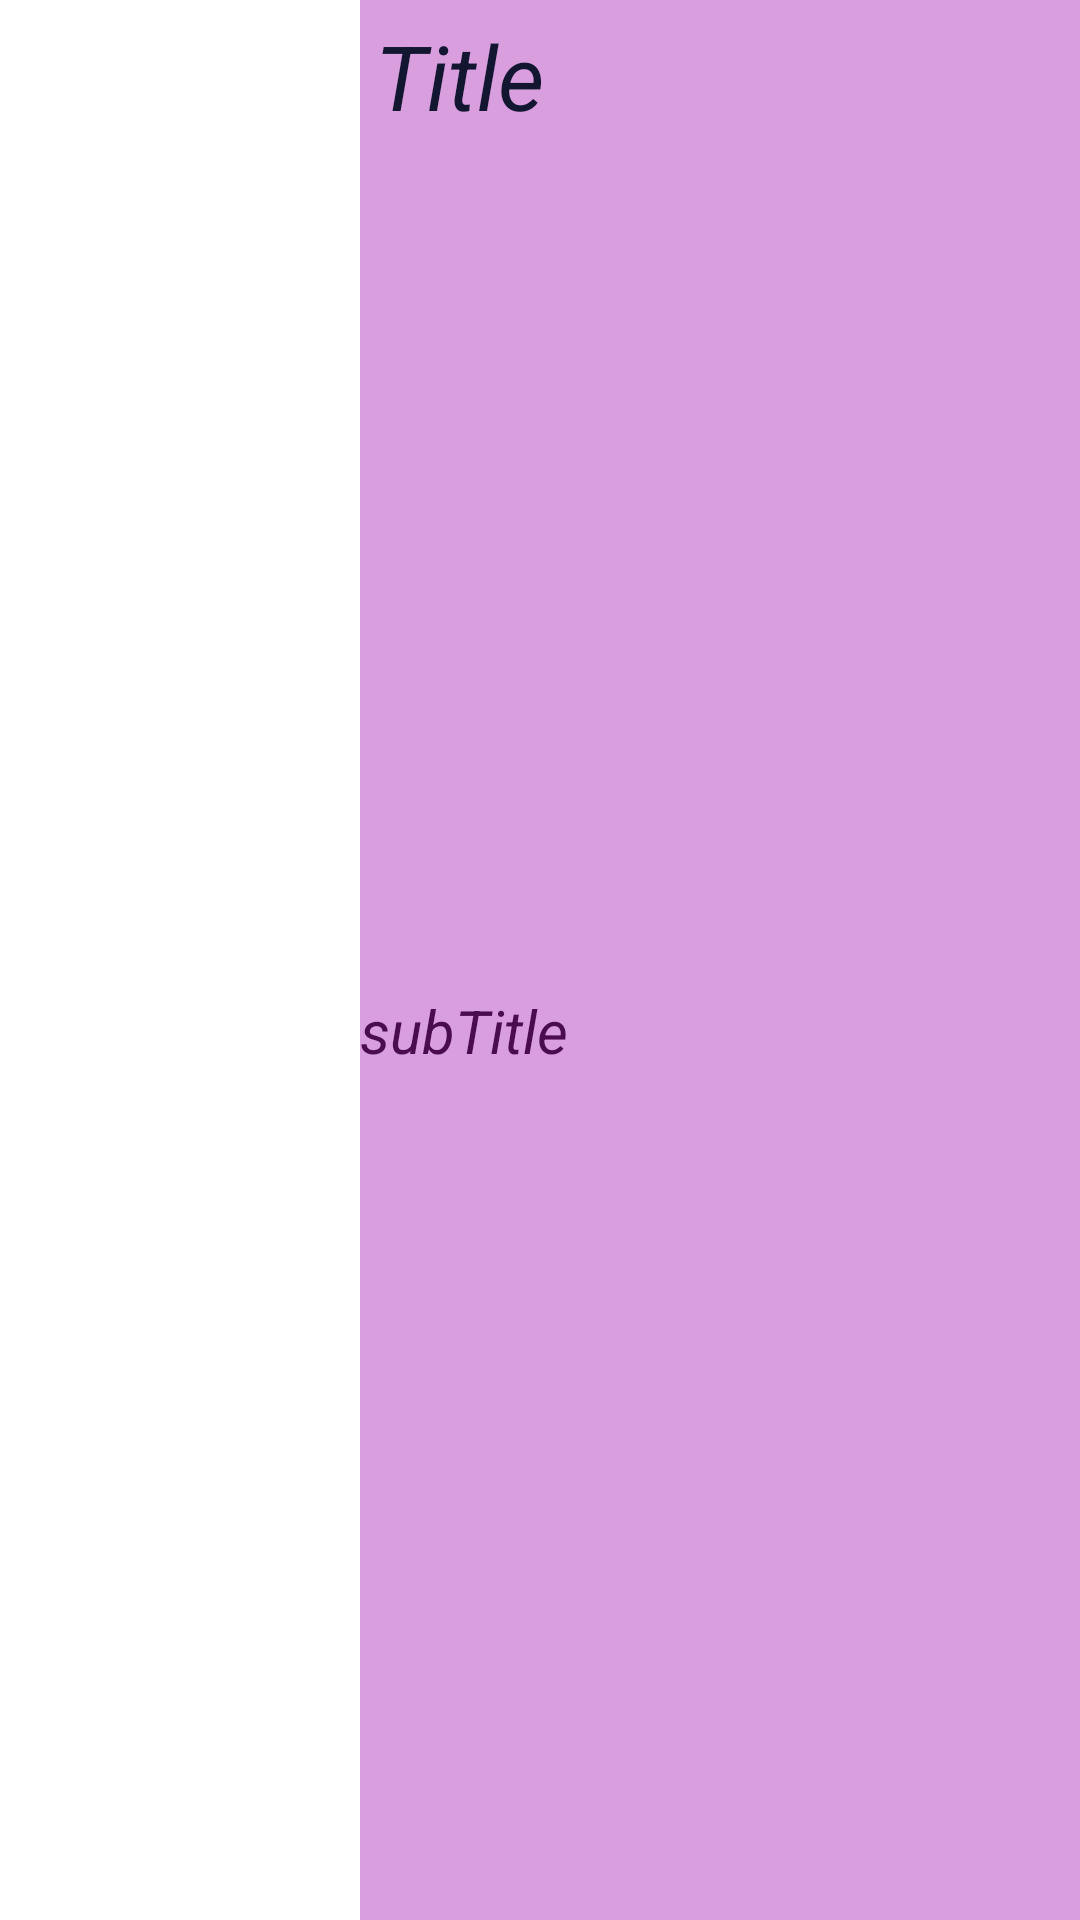

Write the Android layout XML for this screen, with the resource values it uses.
<!-- AndroidManifest.xml: application theme Theme.Iplcustomlistview -->
<!-- res/layout/activity_main_item.xml -->
<?xml version="1.0" encoding="utf-8"?>
<LinearLayout xmlns:android="http://schemas.android.com/apk/res/android"
    android:layout_width="match_parent"
    android:layout_height="120dp"
    android:orientation="horizontal">

    <LinearLayout
        android:layout_width="match_parent"
        android:layout_height="match_parent"
        android:layout_weight="2">

        <ImageView
            android:id="@+id/img"
            android:layout_width="match_parent"
            android:layout_height="match_parent"
            android:scaleType="centerCrop"
            android:src="@mipmap/ic_launcher_round"></ImageView>
    </LinearLayout>

    <LinearLayout
        android:layout_width="match_parent"
        android:layout_height="match_parent"
        android:layout_weight="1"
        android:background="#D99EDE"
        android:orientation="vertical">

        <TextView
            android:id="@+id/title"
            android:layout_width="match_parent"
            android:layout_height="match_parent"
            android:layout_weight="1"
            android:padding="5dp"
           android:textStyle="italic"
            android:text="Title"
            android:textColor="#131630"
            android:textSize="30dp"></TextView>
        <TextView
            android:id="@+id/subtitle"
            android:layout_width="match_parent"
            android:layout_height="match_parent"
            android:layout_weight="1"
            android:textStyle="italic"
            android:paddingTop="10dp"
            android:text="subTitle"
            android:textColor="#4B0C4D"
            android:textSize="20dp"></TextView>
    </LinearLayout>

</LinearLayout>
<!-- resources referenced by this layout -->
<resources>
  <style name="Theme.Iplcustomlistview" parent="Theme.MaterialComponents.DayNight.DarkActionBar">
          
          <item name="colorPrimary">@color/purple_500</item>
          <item name="colorPrimaryVariant">@color/purple_700</item>
          <item name="colorOnPrimary">@color/white</item>
          
          <item name="colorSecondary">@color/teal_200</item>
          <item name="colorSecondaryVariant">@color/teal_700</item>
          <item name="colorOnSecondary">@color/black</item>
          
          <item name="android:statusBarColor">?attr/colorPrimaryVariant</item>
          
      </style>
  <!-- not gathered from this repository: default colours our renderer supplied (Android Studio template values) -->
  <color name="purple_500">#FF6200EE</color>
  <color name="purple_700">#FF3700B3</color>
  <color name="teal_200">#FF03DAC5</color>
  <color name="teal_700">#FF018786</color>
  <color name="black">#FF000000</color>
  <color name="white">#FFFFFFFF</color>
</resources>
